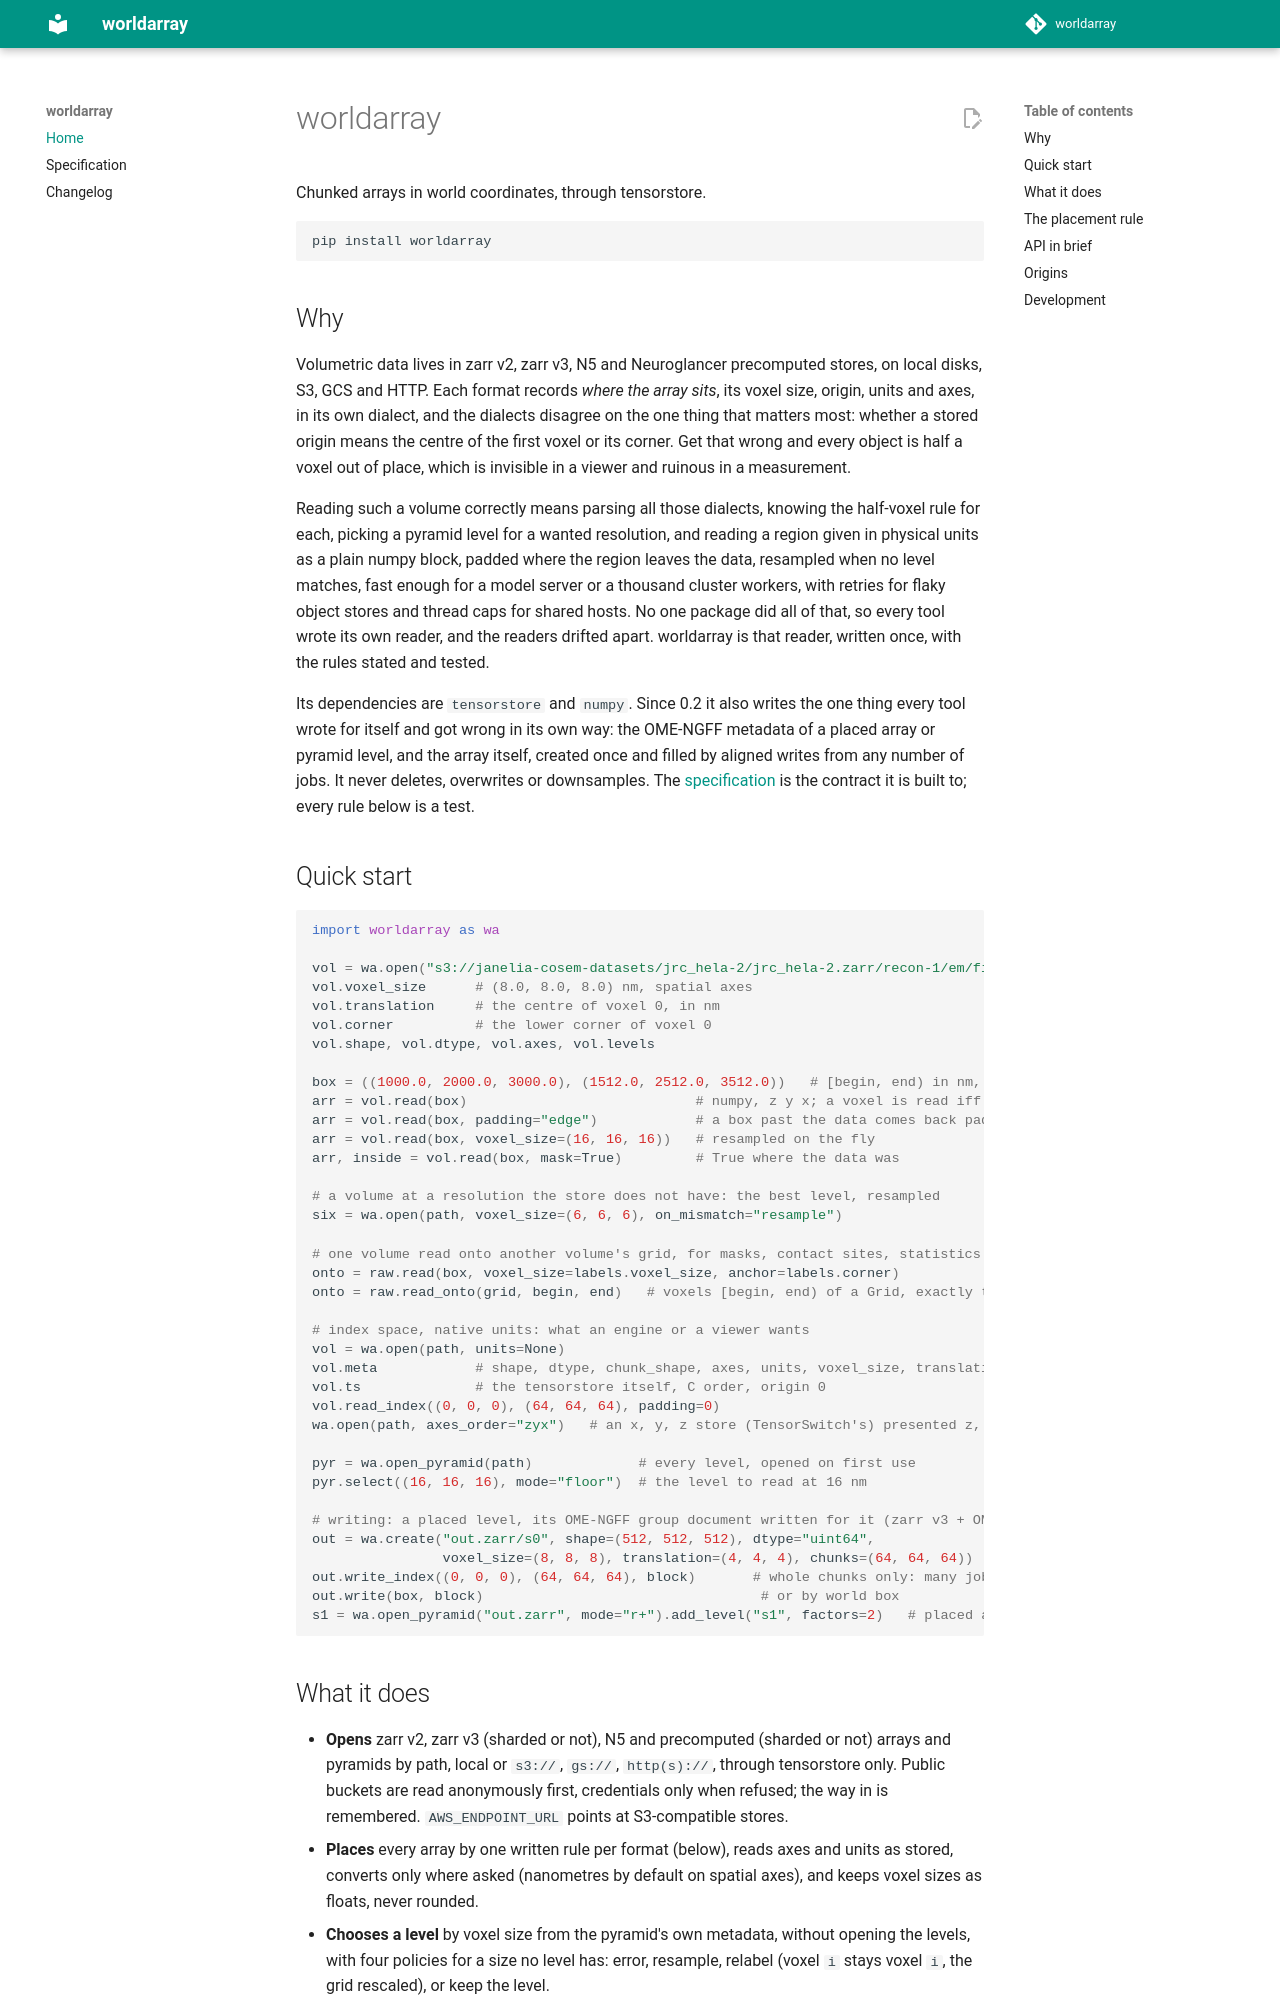

repository: JaneliaSciComp/worldarray · page: index.html · generator: mkdocs

# worldarray

Chunked arrays in world coordinates, through tensorstore.

```bash
pip install worldarray
```

## Why

Volumetric data lives in zarr v2, zarr v3, N5 and Neuroglancer precomputed stores, on local disks, S3, GCS and HTTP. Each format records *where the array sits*,
its voxel size, origin, units and axes, in its own dialect, and the dialects disagree on
the one thing that matters most: whether a stored origin means the centre of the first
voxel or its corner. Get that wrong and every object is half a voxel out of place, which
is invisible in a viewer and ruinous in a measurement.

Reading such a volume correctly means parsing all those dialects, knowing the half-voxel
rule for each, picking a pyramid level for a wanted resolution, and reading a region
given in physical units as a plain numpy block, padded where the region leaves the data,
resampled when no level matches, fast enough for a model server or a thousand cluster
workers, with retries for flaky object stores and thread caps for shared hosts. No one
package did all of that, so every tool wrote its own reader, and the readers drifted apart. worldarray is that reader, written once, with the rules stated and tested.

Its dependencies are `tensorstore` and `numpy`. Since 0.2 it also writes the one thing
every tool wrote for itself and got wrong in its own way: the OME-NGFF metadata of a placed
array or pyramid level, and the array itself, created once and filled by aligned writes
from any number of jobs. It never deletes, overwrites or downsamples. The
[specification](https://janeliascicomp.github.io/worldarray/spec/) is the contract it is
built to; every rule below is a test.

## Quick start

```python
import worldarray as wa

vol = wa.open("s3://janelia-cosem-datasets/jrc_hela-2/jrc_hela-2.zarr/recon-1/em/fibsem-uint8", level="s1")
vol.voxel_size      # (8.0, 8.0, 8.0) nm, spatial axes
vol.translation     # the centre of voxel 0, in nm
vol.corner          # the lower corner of voxel 0
vol.shape, vol.dtype, vol.axes, vol.levels

box = ((1000.0, 2000.0, 3000.0), (1512.0, 2512.0, 3512.0))   # [begin, end) in nm, half-open
arr = vol.read(box)                            # numpy, z y x; a voxel is read iff its centre lies in the box
arr = vol.read(box, padding="edge")            # a box past the data comes back padded, never raises
arr = vol.read(box, voxel_size=(16, 16, 16))   # resampled on the fly
arr, inside = vol.read(box, mask=True)         # True where the data was

# a volume at a resolution the store does not have: the best level, resampled
six = wa.open(path, voxel_size=(6, 6, 6), on_mismatch="resample")

# one volume read onto another volume's grid, for masks, contact sites, statistics
onto = raw.read(box, voxel_size=labels.voxel_size, anchor=labels.corner)
onto = raw.read_onto(grid, begin, end)   # voxels [begin, end) of a Grid, exactly that shape

# index space, native units: what an engine or a viewer wants
vol = wa.open(path, units=None)
vol.meta            # shape, dtype, chunk_shape, axes, units, voxel_size, translation, attrs, ...
vol.ts              # the tensorstore itself, C order, origin 0
vol.read_index((0, 0, 0), (64, 64, 64), padding=0)
wa.open(path, axes_order="zyx")   # an x, y, z store (TensorSwitch's) presented z, y, x, names and all

pyr = wa.open_pyramid(path)             # every level, opened on first use
pyr.select((16, 16, 16), mode="floor")  # the level to read at 16 nm

# writing: a placed level, its OME-NGFF group document written for it (zarr v3 + OME 0.5 here)
out = wa.create("out.zarr/s0", shape=(512, 512, 512), dtype="uint64",
                voxel_size=(8, 8, 8), translation=(4, 4, 4), chunks=(64, 64, 64))
out.write_index((0, 0, 0), (64, 64, 64), block)       # whole chunks only: many jobs, no locks
out.write(box, block)                                  # or by world box
s1 = wa.open_pyramid("out.zarr", mode="r+").add_level("s1", factors=2)   # placed and sized; you fill it
```
